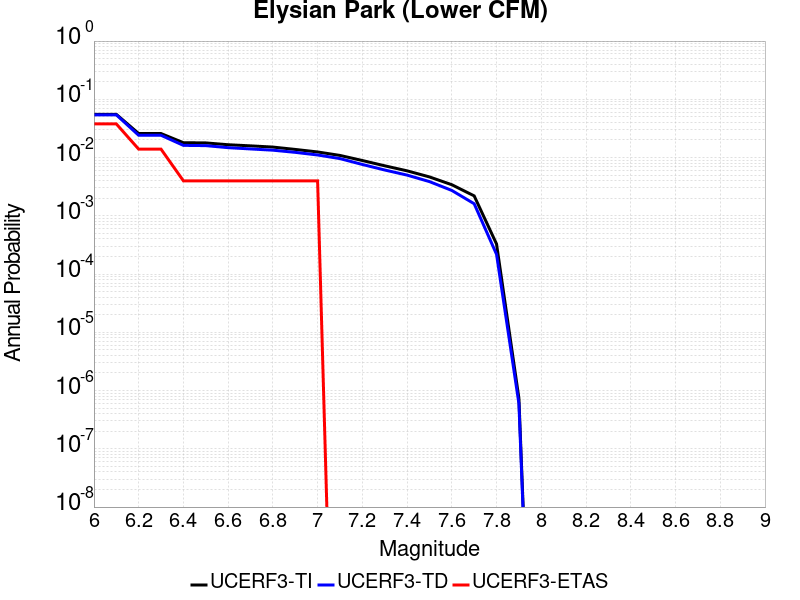

Data behind this chart, as committed beside it:
Magnitude, UCERF3-TI Prob, UCERF3-TD Prob, UCERF3-ETAS Prob
6.0, 0.0552, 0.05417, 0.03785
6.1, 0.0552, 0.05417, 0.03785
6.2, 0.02583, 0.02412, 0.01394
6.3, 0.02583, 0.02412, 0.01394
6.4, 0.018, 0.01618, 0.003984
6.5, 0.01785, 0.01603, 0.003984
6.6, 0.01661, 0.01478, 0.003984
6.7, 0.01589, 0.01406, 0.003984
6.8, 0.01514, 0.01338, 0.003984
6.9, 0.01379, 0.01229, 0.003984
7.0, 0.01248, 0.01107, 0.003984
7.1, 0.01088, 0.009597, 0.0
7.2, 0.008898, 0.007612, 0.0
7.3, 0.007219, 0.006117, 0.0
7.4, 0.005919, 0.005, 0.0
7.5, 0.004652, 0.003867, 0.0
7.6, 0.003418, 0.002726, 0.0
7.7, 0.0022, 0.001611, 0.0
7.8, 3.2844688E-4, 2.1809964E-4, 0.0
7.9, 7.389586E-7, 5.9960433E-7, 0.0
